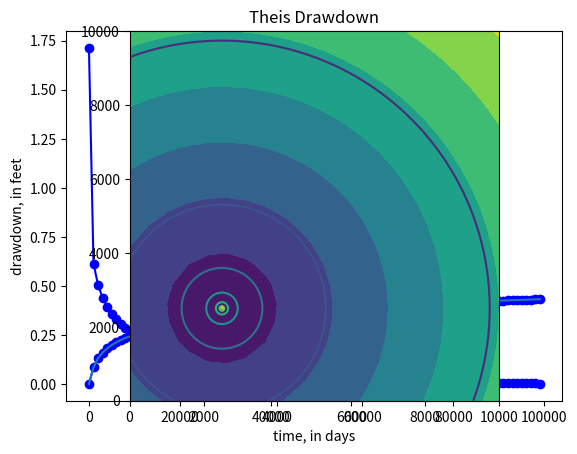

Reproduce this figure in Python. (Note: this script raises an exception after producing the figure.)
import numpy as np
import matplotlib.pyplot as plt

from scipy.special import exp1
import numpy as np
def theis_drawdown(Q, T, r, S, t):
    u = r ** 2 * S / 4. / T / t
    wu = exp1(u)
    s = Q / 4. / np.pi / T * wu
    return s

# test the function with some different values
Q = 1000. # cubic feet per day
T = 1000. # feet squared per day
r = 1000. # feet
S = 0.0001 # unitless
t = 100. # days
theis_drawdown(Q, T, r, S, t)

# call the function in a loop and plot the results
x = []
y = []
for r in np.arange(1, 100000, 1000):
    x.append(r)
    y.append(theis_drawdown(Q, T, r, S, t))

import matplotlib.pyplot as plt
plt.plot(x, y, "bo-")
plt.xlabel("distance, in feet")
plt.ylabel("drawdown, in feet")

x = []
y = []
for t in np.arange(1, 100000, 1000):
    x.append(t)
    y.append(theis_drawdown(Q, T, r, S, t))

import matplotlib.pyplot as plt
plt.plot(x, y, "bo-")
plt.xlabel("time, in days")
plt.ylabel("drawdown, in feet")

# use broadcasting instead
t = np.arange(1, 100000, 1000)
s = theis_drawdown(Q, T, r, S, t)
plt.plot(t, s)

# what about a spatial plot of drawdown?
# start by creating x,y grid
x = np.linspace(0, 10000, 20)
y = np.linspace(0, 10000, 20)
xg, yg = np.meshgrid(x, y)
ax = plt.subplot(1, 1, 1, aspect="equal")
ax.contourf(xg, yg, yg)

# for each square, assign the distance from the cell to the well
xwell = 2500.
ywell = 2500.
r = np.sqrt((xg - xwell) ** 2 + (yg - ywell) ** 2)
ax = plt.subplot(1, 1, 1, aspect="equal")
ax.contourf(xg, yg, r)

xwell = 2500.
ywell = 2500.
x = np.linspace(0, 10000, 200)
y = np.linspace(0, 10000, 200)

xg, yg = np.meshgrid(x, y)
Q = 1000. # cubic feet per day
T = 1000. # feet squared per day
# r = 1000. # feet
r = np.sqrt((xg - xwell) ** 2 + (yg - ywell) ** 2)
S = 0.0001 # unitless
t = 100. # days

s = theis_drawdown(Q, T, r, S, t)
ax = plt.subplot(1, 1, 1, aspect="equal")
ax.contour(xg, yg, s)
ax.set_title("Theis Drawdown")

import matplotlib.animation
fig = plt.figure()
ax = fig.add_subplot(1, 1, 1, aspect="equal")
plt.xlabel(r'x')
plt.ylabel(r'y')
times = np.arange(1, 100, 1)
title = ax.set_title(f"Time = {0}")
levels = np.linspace(.1, 1, 10)
cont = ax.contourf(xg, yg, xg * 0., levels=levels)

# animation function
def animate(i):
    global cont
    for c in cont.collections:
        c.remove()
    t = times[i]
    ax.set_title(f"Time = {t} days")
    s = theis_drawdown(Q, T, r, S, t)
    cont = ax.contourf(xg, yg, s, levels=levels)
    return cont  

anim = matplotlib.animation.FuncAnimation(fig, animate, frames=times.shape[0])
plt.close()

from IPython.display import HTML
HTML(anim.to_jshtml())

well_text = """WELL1 49988.2 40903.66 605.0
WELL2 42195.49 5996.99 12.0
WELL3 14583.68 15884.9 716.0
WELL4 34448.56 27964.24 334.0
WELL5 22419.85 31224.71 100.0
WELL6 32417.15 4822.61 439.0
WELL7 16320.24 13385.98 694.0
WELL8 45323.84 36436.13 651.0
WELL9 28248.69 39668.15 558.0
WELL10 11045.92 31436.03 418.0
WELL11 10566.4 8672.29 730.0
WELL12 695.16 33597.84 268.0
WELL13 9036.03 2583.99 312.0
WELL14 44124.26 35123.48 483.0
WELL15 22434.9 35106.7 845.0
WELL16 22566.33 33533.98 506.0
WELL17 2285.95 1383.14 62.0
"""

# Create the list of wells
well_list = []
for w in well_text.splitlines():
    w = w.split()
    t = (w[0], float(w[1]), float(w[2]), float(w[3]))
    well_list.append(t)
well_list

def get_drawdown(wells, t, xg, yg):
    drawdown = xg * 0.
    for well in wells:
        name, xwell, ywell, rate = well
        r = np.sqrt((xg - xwell) ** 2 + (yg - ywell) ** 2)
        s = theis_drawdown(rate, T, r, S, t)
        drawdown += s
    return drawdown

x = np.linspace(-50000, 100000, 200)
y = np.linspace(-50000, 100000, 200)
xg, yg = np.meshgrid(x, y)

T = 1000. # feet squared per day
S = 0.0001 # unitless
t = 10. # days

s = get_drawdown(well_list, t, xg, yg)
ax = plt.subplot(1, 1, 1, aspect="equal")
ax.contour(xg, yg, s)
ax.set_title("Theis Drawdown")

import matplotlib.animation

fig = plt.figure()
ax = fig.add_subplot(1, 1, 1, aspect="equal")
plt.xlabel(r'x')
plt.ylabel(r'y')
times = np.arange(1, 100, 1)
title = ax.set_title(f"Time = {0}")
levels = np.linspace(.1, 2, 20)
cont = ax.contourf(xg, yg, xg * 0., levels=levels)

# animation function
def animate(i):
    global cont
    for c in cont.collections:
        c.remove()
    t = times[i]
    ax.set_title(f"Time = {t} days")
    s = get_drawdown(well_list, t, xg, yg)
    cont = ax.contourf(xg, yg, s, levels=levels)
    return cont  

anim = matplotlib.animation.FuncAnimation(fig, animate, frames=times.shape[0])
plt.close()

from IPython.display import HTML
HTML(anim.to_jshtml())

# can use this command to write animation to file
#anim.save("animation.avi")

